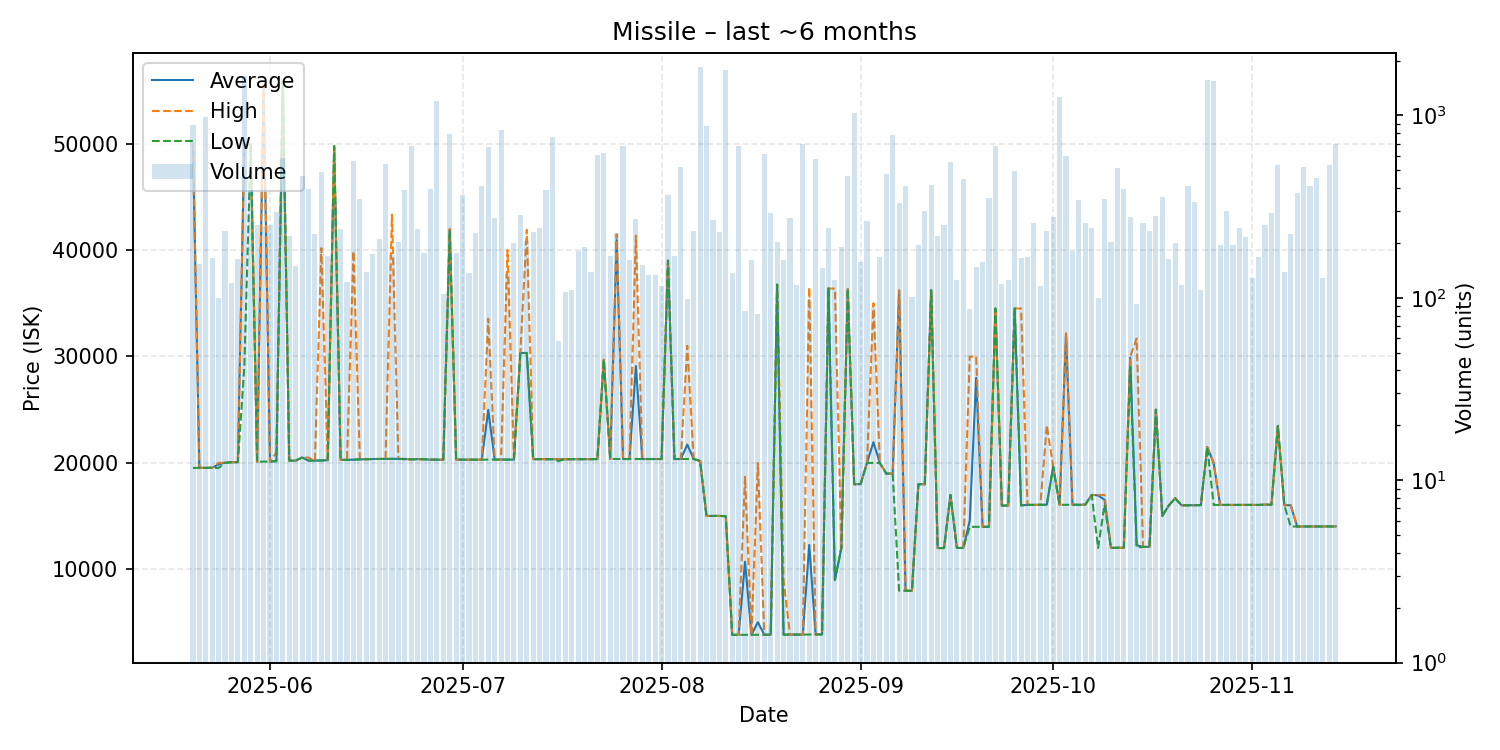

The file beside this chart, header and first rows:
date, average, highest, lowest, order_count, volume
2025-05-20, 49930, 50000, 19530, 58, 891
2025-05-21, 19550, 19550, 19550, 52, 153
2025-05-22, 19540, 19540, 19540, 58, 978
2025-05-23, 19550, 19550, 19550, 49, 165
2025-05-24, 19867, 20000, 19530, 54, 100
2025-05-25, 20030, 20030, 20000, 66, 233
2025-05-26, 20070, 20070, 20070, 56, 121
2025-05-27, 20070, 20070, 20070, 65, 163
2025-05-28, 49990, 49990, 29000, 90, 1645
2025-05-29, 49900, 49900, 49900, 49, 389
2025-05-30, 20110, 20110, 20110, 67, 251
2025-05-31, 55000, 55500, 20130, 58, 245
2025-06-01, 20130, 20130, 20130, 73, 252
2025-06-02, 20170, 21000, 20170, 84, 295
2025-06-03, 55900, 55900, 55900, 81, 588
2025-06-04, 20220, 20220, 20220, 58, 217
2025-06-05, 20220, 20220, 20220, 57, 149
2025-06-06, 20510, 20510, 20510, 67, 468
2025-06-07, 20230, 20510, 20210, 73, 394
2025-06-08, 20220, 20220, 20220, 52, 224
2025-06-09, 20240, 40180, 20230, 58, 488
2025-06-10, 20260, 20260, 20260, 47, 169
2025-06-11, 49750, 49750, 49750, 50, 330
2025-06-12, 20290, 20290, 20290, 67, 238
2025-06-13, 20290, 20290, 20290, 49, 122
2025-06-14, 20320, 39880, 20300, 70, 560
2025-06-15, 20340, 20340, 20340, 67, 349
2025-06-16, 20360, 20360, 20360, 53, 138
2025-06-17, 20370, 20370, 20370, 44, 174
2025-06-18, 20380, 20380, 20380, 58, 211
2025-06-19, 20380, 20380, 20380, 74, 540
2025-06-20, 20390, 43330, 20380, 48, 171
2025-06-21, 20380, 20380, 20380, 61, 203
2025-06-22, 20380, 20380, 20340, 72, 391
2025-06-23, 20340, 20340, 20340, 61, 682
2025-06-24, 20360, 20360, 20360, 53, 240
2025-06-25, 20350, 20350, 20350, 39, 176
2025-06-26, 20310, 20310, 20310, 64, 397
2025-06-27, 20310, 20310, 20310, 61, 1204
2025-06-28, 20310, 20310, 20310, 63, 105
2025-06-29, 41890, 41990, 41880, 76, 789
2025-06-30, 20310, 20310, 20310, 66, 176
2025-07-01, 20310, 20310, 20310, 61, 367
2025-07-02, 20310, 20310, 20310, 53, 137
2025-07-03, 20310, 20310, 20310, 47, 226
2025-07-04, 20310, 20310, 20310, 48, 410
2025-07-05, 24990, 33550, 20320, 77, 670
2025-07-06, 20320, 20320, 20320, 62, 274
2025-07-07, 20320, 20320, 20320, 63, 836
2025-07-08, 20320, 40000, 20320, 57, 135
2025-07-09, 20320, 20320, 20320, 48, 200
2025-07-10, 30330, 30330, 30330, 52, 283
2025-07-11, 30330, 41900, 30330, 62, 205
2025-07-12, 20360, 20360, 20360, 58, 230
2025-07-13, 20360, 20360, 20360, 74, 242
2025-07-14, 20360, 20360, 20360, 58, 392
2025-07-15, 20350, 20350, 20350, 71, 761
2025-07-16, 20345, 20350, 20190, 32, 58
2025-07-17, 20350, 20350, 20350, 53, 107
2025-07-18, 20350, 20350, 20350, 39, 110
... 119 more rows
